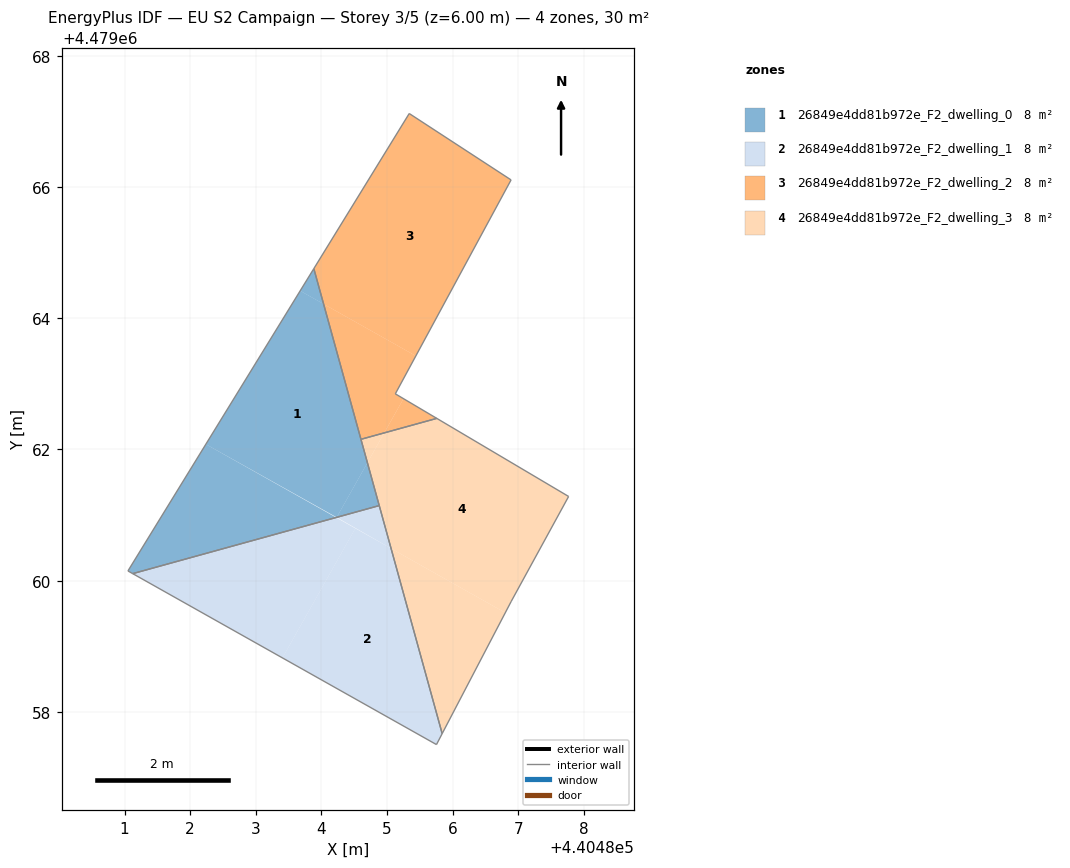
=== STOREY PLAN SPEC (per zone: floor XY polygon, exterior-wall plan segments, windows/doors) ===
zone 1: 26849e4dd81b972e_F2_dwelling_0  (7.5 m²)
  floor: (440484.03, 4479064.22) (440484.70, 4479061.80) (440484.23, 4479060.97) (440482.24, 4479062.08) (440483.68, 4479064.42)
  floor: (440483.89, 4479064.76) (440484.03, 4479064.22) (440483.68, 4479064.42)
  floor: (440484.22, 4479060.96) (440481.12, 4479060.11) (440481.05, 4479060.15) (440482.24, 4479062.08)
  floor: (440484.70, 4479061.80) (440484.88, 4479061.14) (440484.23, 4479060.97)
  interior walls: 4
zone 2: 26849e4dd81b972e_F2_dwelling_1  (7.5 m²)
  floor: (440485.06, 4479060.49) (440485.84, 4479057.67) (440485.75, 4479057.50) (440483.41, 4479058.82) (440484.52, 4479060.80)
  floor: (440484.52, 4479060.80) (440483.41, 4479058.82) (440481.12, 4479060.11) (440484.22, 4479060.96)
  floor: (440484.88, 4479061.14) (440485.06, 4479060.49) (440484.23, 4479060.97)
  interior walls: 4
zone 3: 26849e4dd81b972e_F2_dwelling_2  (7.5 m²)
  floor: (440486.89, 4479066.11) (440485.44, 4479063.43) (440484.03, 4479064.22) (440483.89, 4479064.76) (440485.34, 4479067.12)
  floor: (440485.44, 4479063.43) (440485.13, 4479062.85) (440485.25, 4479062.77) (440484.96, 4479062.25) (440484.60, 4479062.16) (440484.03, 4479064.22)
  floor: (440485.76, 4479062.47) (440484.96, 4479062.25) (440485.25, 4479062.77)
  interior walls: 6
zone 4: 26849e4dd81b972e_F2_dwelling_3  (7.5 m²)
  floor: (440487.77, 4479061.28) (440486.89, 4479059.68) (440486.80, 4479059.51) (440485.06, 4479060.49) (440484.70, 4479061.80) (440484.96, 4479062.25) (440485.76, 4479062.47)
  floor: (440486.80, 4479059.51) (440485.84, 4479057.67) (440485.06, 4479060.49)
  floor: (440484.96, 4479062.25) (440484.70, 4479061.80) (440484.60, 4479062.16)
  interior walls: 5

=== DERIVED (storey summary) ===
Building: EU S2 Campaign
Storey: 3 of 5  (floor level z = 6.00 m)
Storey gross floor area: 30.1 m²
Zones on this storey: 4
  - 26849e4dd81b972e_F2_dwelling_0: floor 7.5 m²
  - 26849e4dd81b972e_F2_dwelling_1: floor 7.5 m²
  - 26849e4dd81b972e_F2_dwelling_2: floor 7.5 m²
  - 26849e4dd81b972e_F2_dwelling_3: floor 7.5 m²
Zone adjacency (shared interzone walls):
  - 26849e4dd81b972e_F2_dwelling_0 ↔ 26849e4dd81b972e_F2_dwelling_1
  - 26849e4dd81b972e_F2_dwelling_2 ↔ 26849e4dd81b972e_F2_dwelling_3